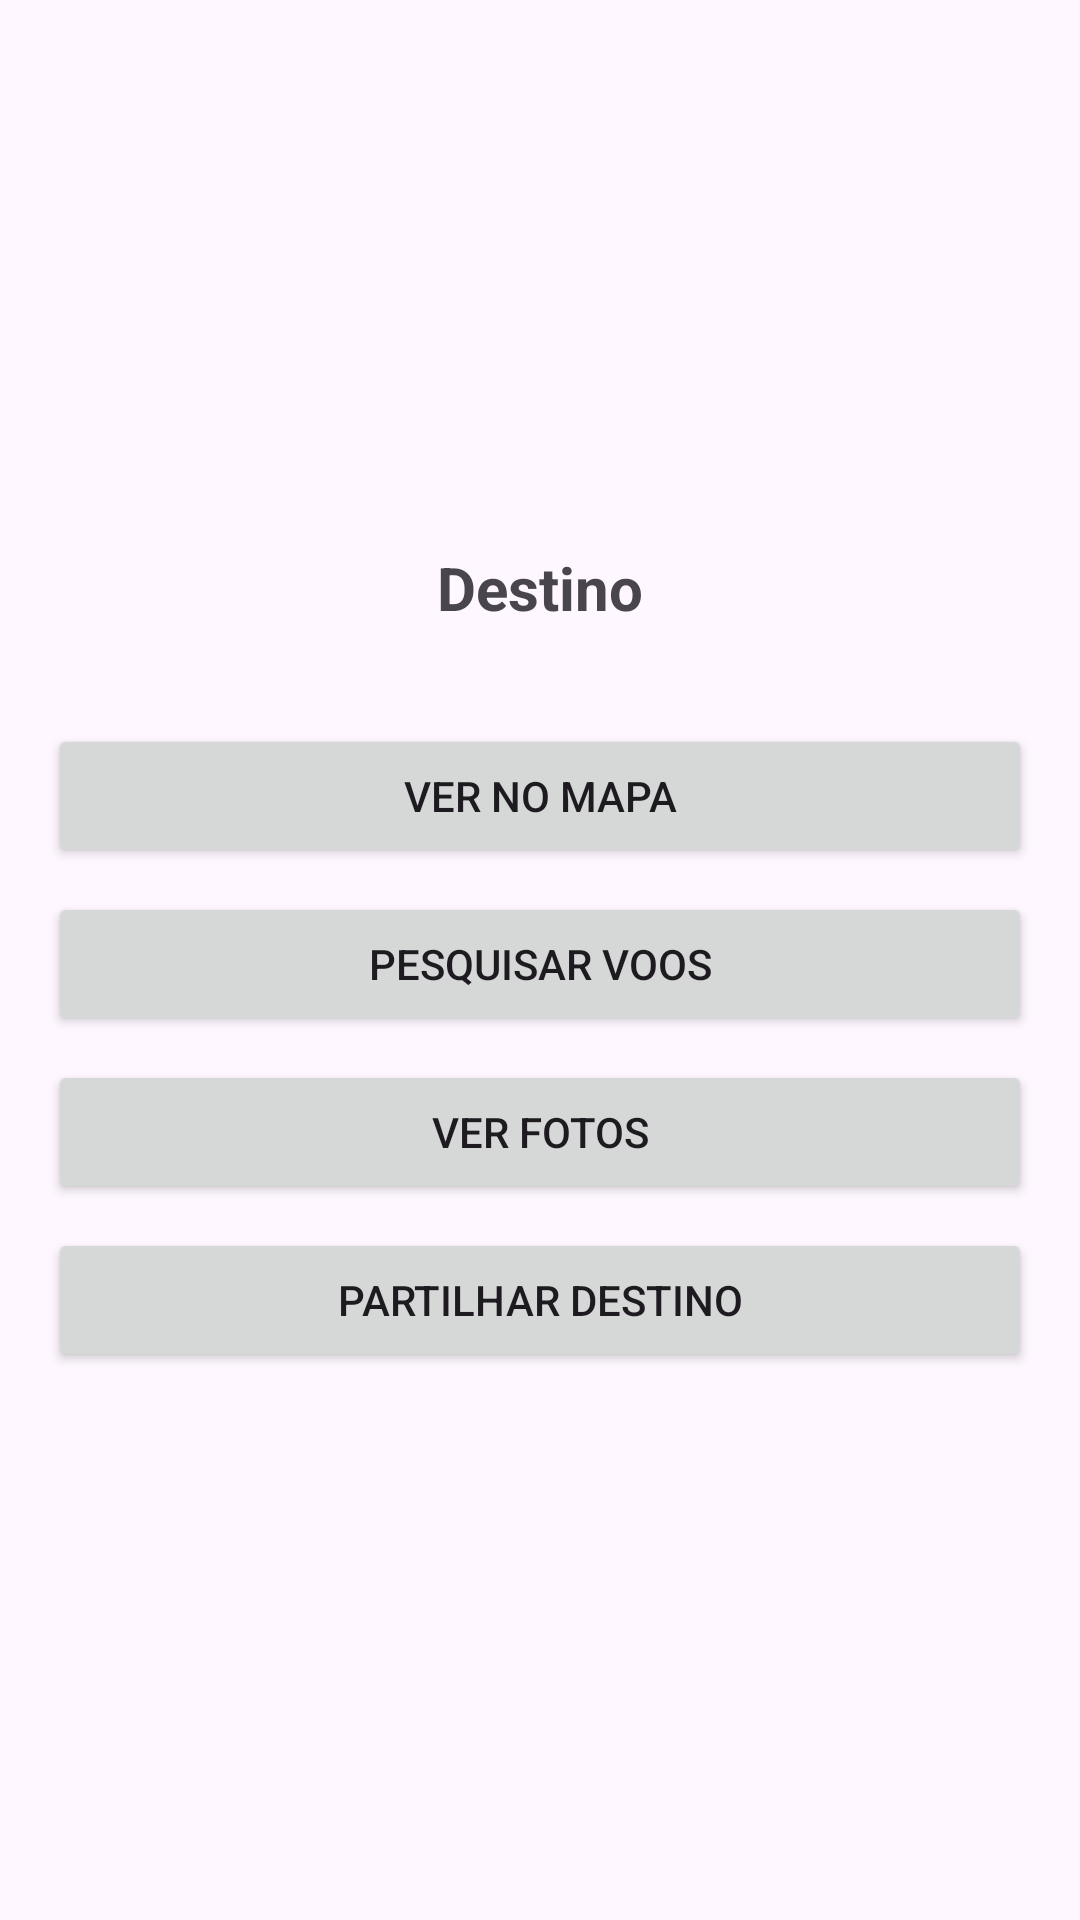

Android layout source for this screen:
<!-- AndroidManifest.xml: application theme Theme.PDM_Semana_8 -->
<!-- res/layout/activity_destino.xml -->
<?xml version="1.0" encoding="utf-8"?>
<LinearLayout xmlns:android="http://schemas.android.com/apk/res/android"
    android:layout_width="match_parent"
    android:layout_height="match_parent"
    android:orientation="vertical"
    android:padding="16dp"
    android:gravity="center">

    <TextView
        android:id="@+id/textViewDestino"
        android:layout_width="wrap_content"
        android:layout_height="wrap_content"
        android:text="Destino"
        android:textSize="20sp"
        android:textStyle="bold"
        android:layout_marginBottom="32dp" />

    <Button
        android:id="@+id/buttonMapa"
        android:layout_width="match_parent"
        android:layout_height="wrap_content"
        android:text="Ver no Mapa"
        android:layout_marginBottom="8dp" />

    <Button
        android:id="@+id/buttonVoos"
        android:layout_width="match_parent"
        android:layout_height="wrap_content"
        android:text="Pesquisar Voos"
        android:layout_marginBottom="8dp" />

    <Button
        android:id="@+id/buttonFotos"
        android:layout_width="match_parent"
        android:layout_height="wrap_content"
        android:text="Ver Fotos"
        android:layout_marginBottom="8dp" />

    <Button
        android:id="@+id/buttonPartilhar"
        android:layout_width="match_parent"
        android:layout_height="wrap_content"
        android:text="Partilhar Destino" />

</LinearLayout>
<!-- resources referenced by this layout -->
<resources>
  <style name="Theme.PDM_Semana_8" parent="Base.Theme.PDM_Semana_8" />
  <style name="Base.Theme.PDM_Semana_8" parent="Theme.Material3.DayNight.NoActionBar">
          
          
      </style>
</resources>
